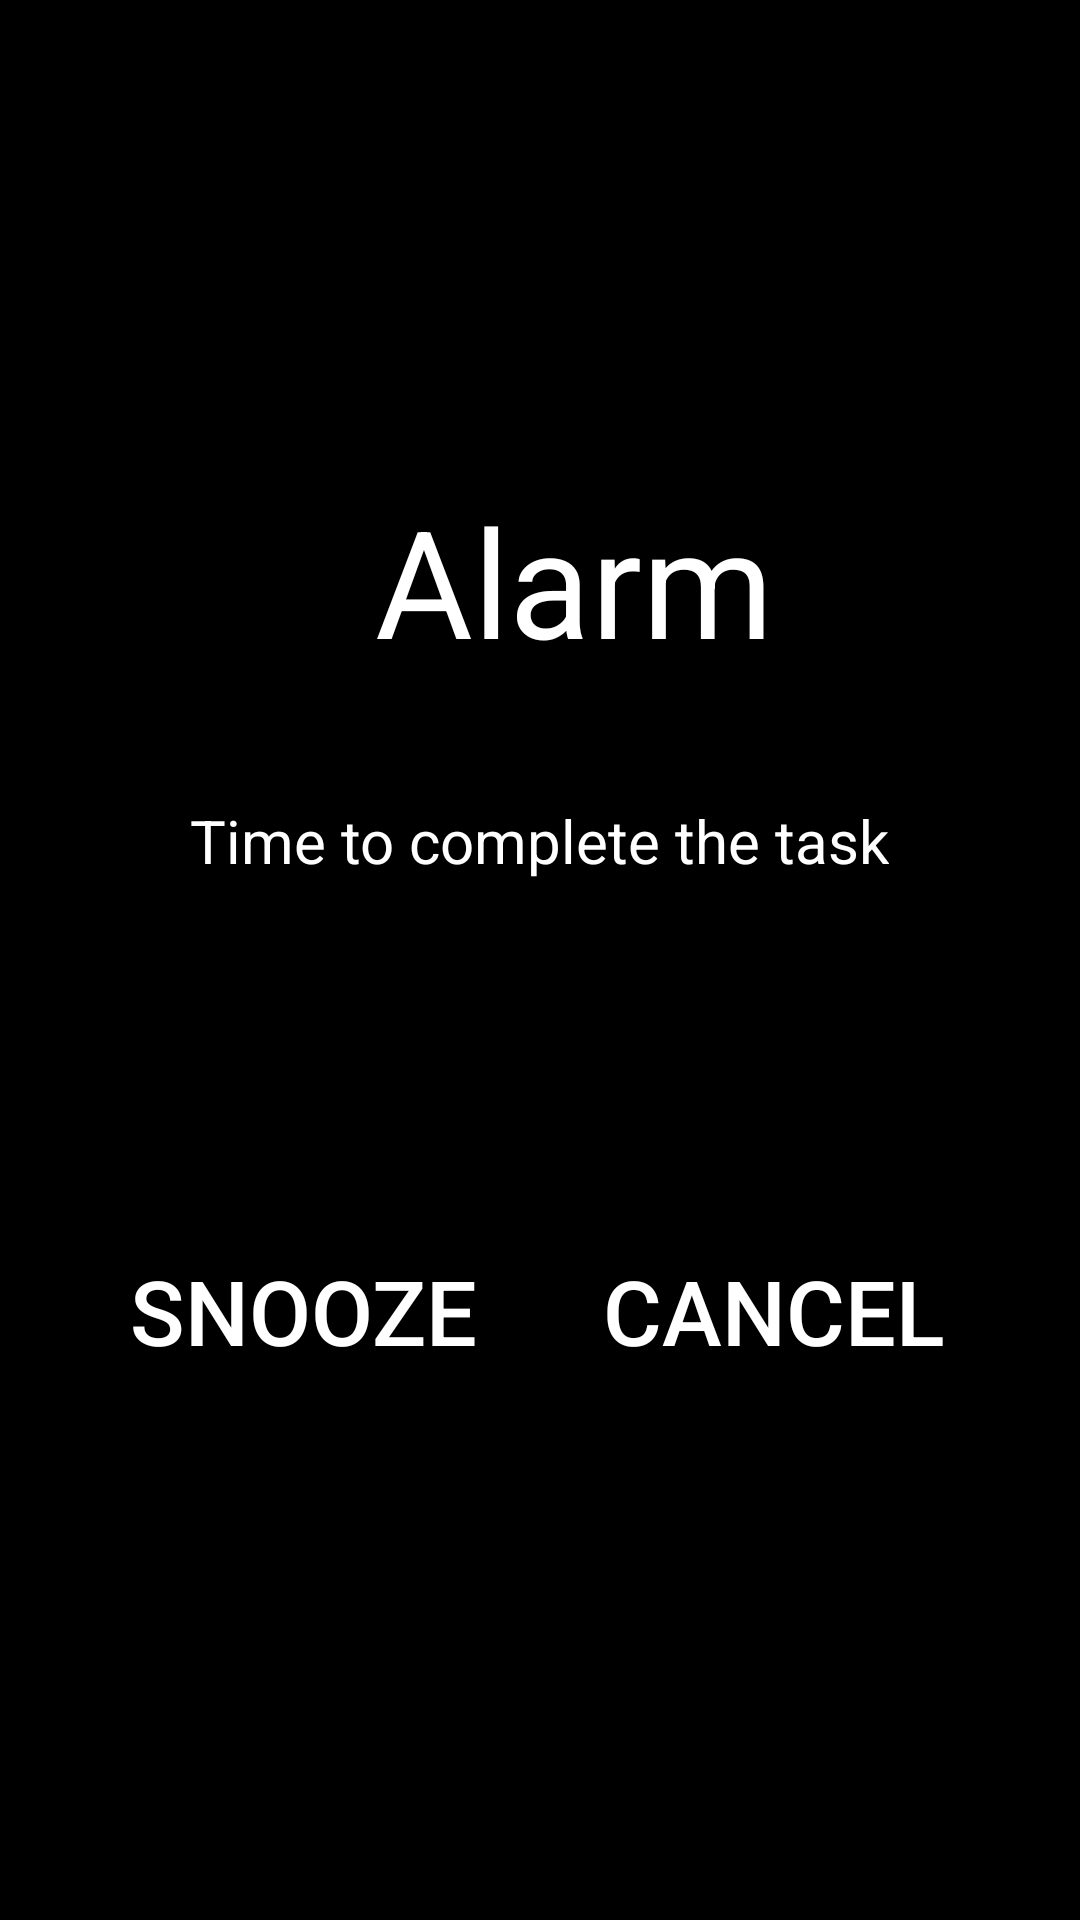

Produce the Android XML layout that renders to this screen, including the resource entries it uses.
<!-- AndroidManifest.xml: application theme AppTheme -->
<!-- res/layout/activity_alarm.xml -->
<?xml version="1.0" encoding="utf-8"?>
<android.support.constraint.ConstraintLayout xmlns:android="http://schemas.android.com/apk/res/android"
    xmlns:app="http://schemas.android.com/apk/res-auto"
    xmlns:tools="http://schemas.android.com/tools"
    android:layout_width="match_parent"
    android:layout_height="match_parent"
    android:orientation="vertical"
    android:background="#000000"
    tools:context=".Alarm">

    <TextView
        android:id="@+id/alarm"
        android:layout_width="wrap_content"
        android:layout_height="wrap_content"
        android:layout_gravity="center"
        android:layout_marginStart="8dp"
        android:layout_marginLeft="8dp"
        android:layout_marginTop="160dp"
        android:layout_marginEnd="8dp"
        android:layout_marginRight="8dp"
        android:text="Alarm"
        android:textSize="50dp"
        app:layout_constraintEnd_toEndOf="parent"
        app:layout_constraintHorizontal_bias="0.555"
        app:layout_constraintStart_toStartOf="parent"
        app:layout_constraintTop_toTopOf="parent"
        android:textColor="#ffffff"/>

    <TextView
        android:id="@+id/task"
        android:layout_width="wrap_content"
        android:layout_height="wrap_content"
        android:layout_marginStart="8dp"
        android:layout_marginLeft="8dp"
        android:layout_marginTop="40dp"
        android:layout_marginEnd="8dp"
        android:layout_marginRight="8dp"
        android:gravity="center"
        android:text="Time to complete the task"
        android:textSize="20dp"
        app:layout_constraintEnd_toEndOf="parent"
        app:layout_constraintHorizontal_bias="0.496"
        app:layout_constraintStart_toStartOf="parent"
        app:layout_constraintTop_toBottomOf="@+id/alarm"
        android:textColor="#ffffff"/>

    <Button
        android:id="@+id/snooozebtn"
        android:layout_width="150dp"
        android:layout_height="150dp"
        android:layout_marginStart="8dp"
        android:layout_marginLeft="8dp"
        android:layout_marginTop="132dp"
        android:layout_marginEnd="8dp"
        android:layout_marginRight="8dp"
        android:layout_marginBottom="128dp"
        android:background="@drawable/alarmbtn"
        android:shadowColor="#3418A8"
        android:shadowDx="0"
        android:shadowDy="0"
        android:shadowRadius="0"
        android:text="Snooze"
        android:textColor="#FFFFFF"
        android:textSize="30sp"
        app:layout_constraintBottom_toBottomOf="parent"
        app:layout_constraintEnd_toEndOf="parent"
        app:layout_constraintHorizontal_bias="0.093"
        app:layout_constraintStart_toStartOf="parent"
        app:layout_constraintTop_toBottomOf="@+id/textView7"
        app:layout_constraintVertical_bias="0.006" />

    <Button
        android:id="@+id/cancelbtn"
        android:layout_width="150dp"
        android:layout_height="150dp"
        android:layout_marginStart="8dp"
        android:layout_marginLeft="8dp"
        android:layout_marginTop="132dp"
        android:layout_marginEnd="8dp"
        android:layout_marginRight="8dp"
        android:layout_marginBottom="128dp"
        android:background="@drawable/alarmbtn"
        android:shadowColor="#3418A8"
        android:shadowDx="0"
        android:shadowDy="0"
        android:shadowRadius="0"
        android:text="Cancel"
        android:textColor="#FFFFFF"
        android:textSize="30sp"
        app:layout_constraintBottom_toBottomOf="parent"
        app:layout_constraintEnd_toEndOf="parent"
        app:layout_constraintHorizontal_bias="0.902"
        app:layout_constraintStart_toStartOf="parent"
        app:layout_constraintTop_toBottomOf="@+id/textView7"
        app:layout_constraintVertical_bias="0.0" />

</android.support.constraint.ConstraintLayout>
<!-- resources referenced by this layout -->
<resources>
  <style name="AppTheme" parent="Theme.AppCompat.Light.NoActionBar">
          
          <item name="colorPrimary">@color/colorPrimary</item>
          <item name="colorPrimaryDark">@color/colorPrimaryDark</item>
          <item name="colorAccent">@color/colorAccent</item>
      </style>
  <color name="colorPrimary">#2E40A8</color>
  <color name="colorPrimaryDark">#4A5FDD</color>
  <color name="colorAccent">#4A5FDD</color>
</resources>
